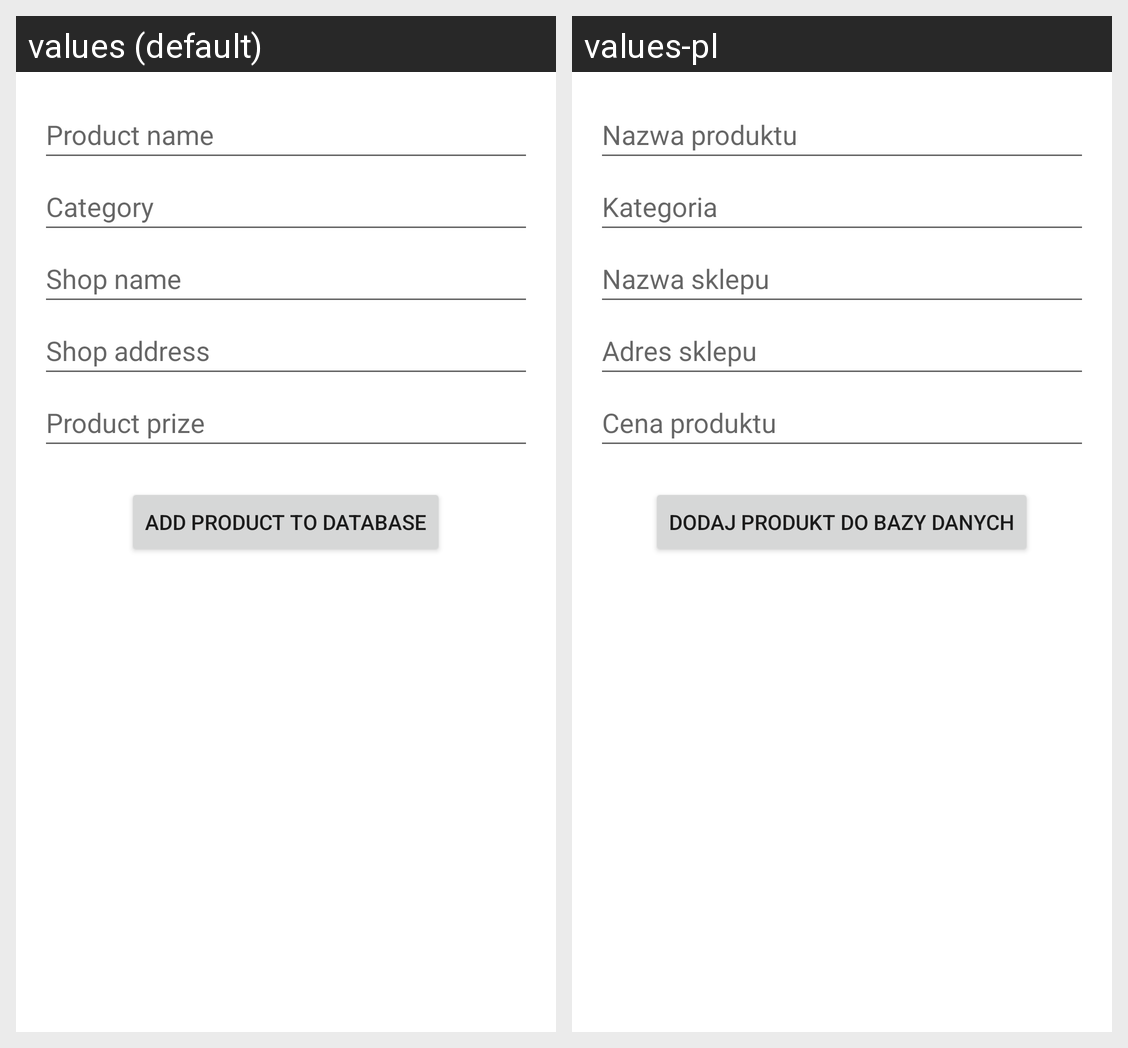

Here is an Android app screen in its default locale and in the app's own translations. Write out the translated-string differences for the strings that appear on this screen.
Android screen res/layout/activity_add_product.xml rendered under 2 locales, left to right: values (default), values-pl. Device: Nexus 5 (rendered at 1080×1920; each locale shown at half size, 540×960, under a caption strip naming it); theme AppTheme.
Strings drawn on this screen, with the default value and each locale's value (text and hints the layout hard-codes, and strings that could not be matched under every locale, appear in the picture but are not listed):

product_name
  values: Product name
  values-pl: Nazwa produktu

category
  values: Category
  values-pl: Kategoria

shop_name
  values: Shop name
  values-pl: Nazwa sklepu

shop_address
  values: Shop address
  values-pl: Adres sklepu

product_prize
  values: Product prize
  values-pl: Cena produktu

product_add
  values: Add product to database
  values-pl: Dodaj produkt do bazy danych
